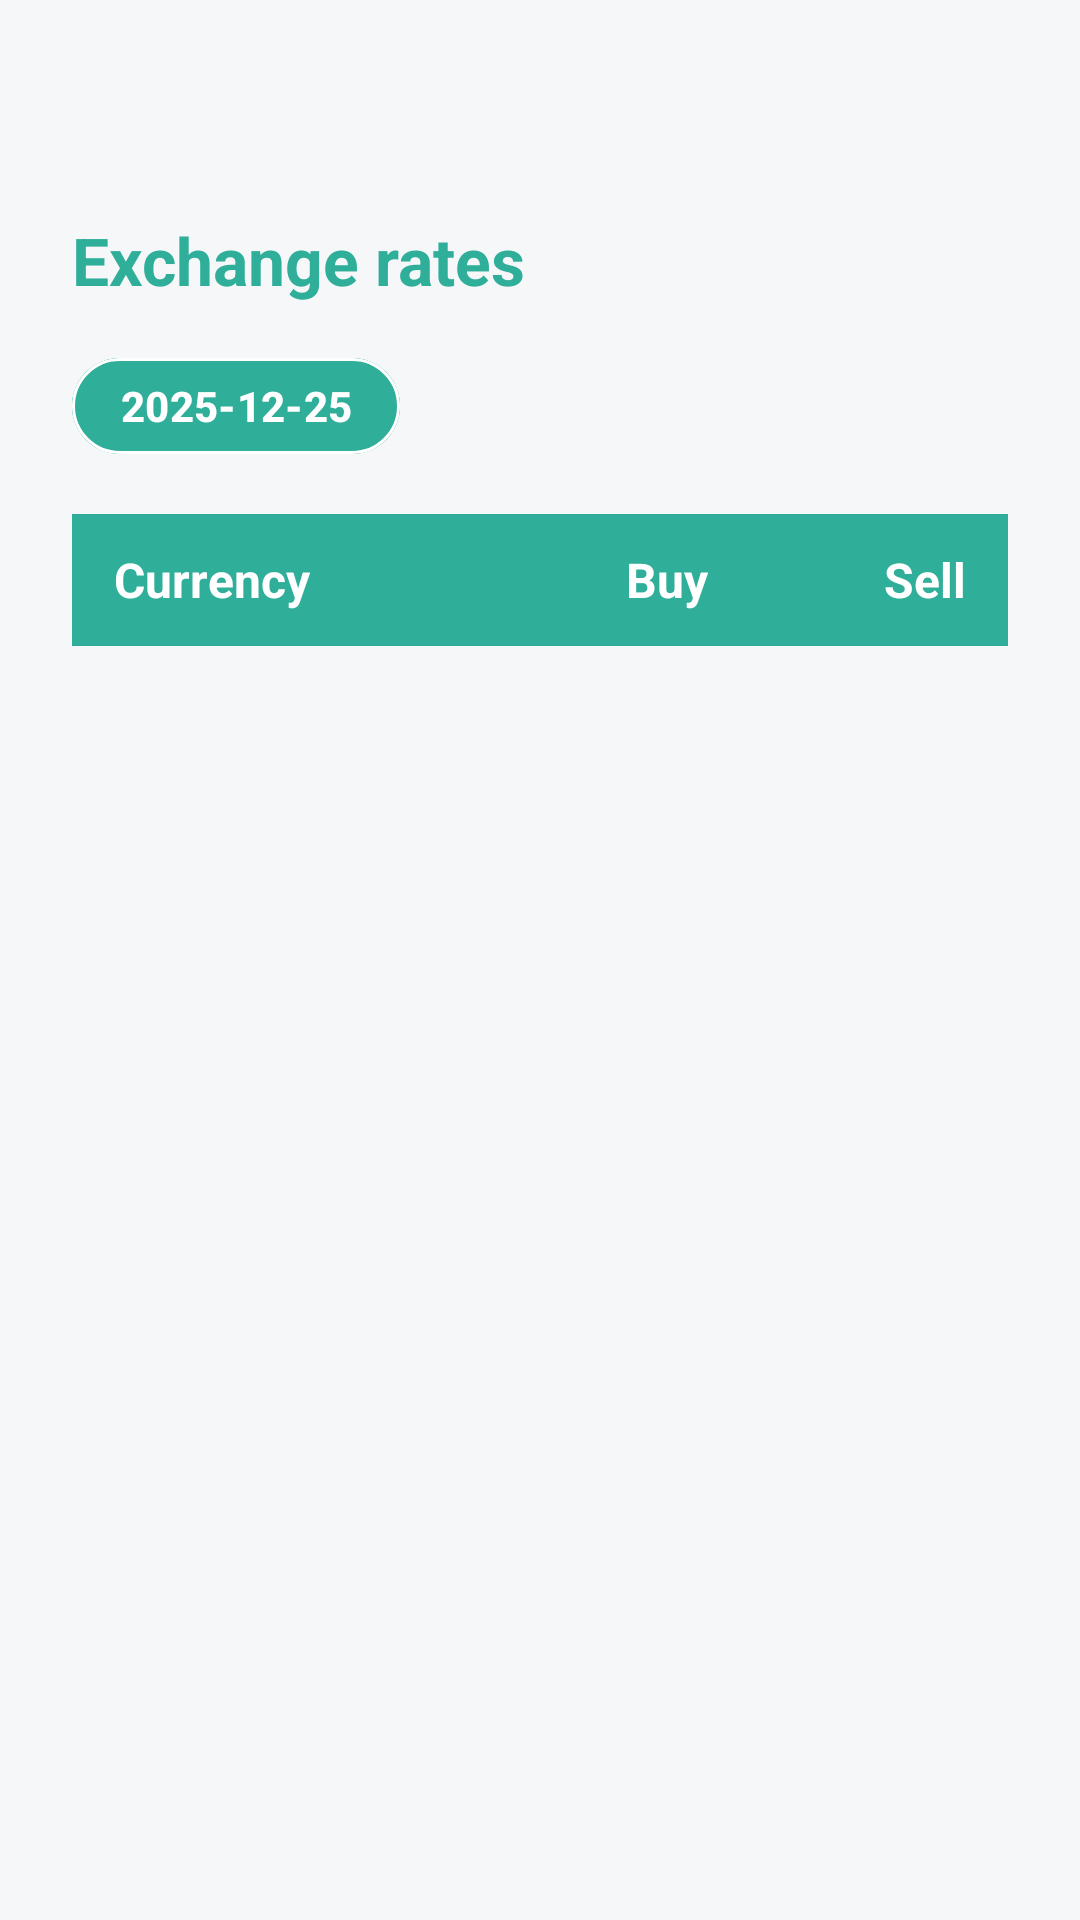

This screen was rendered from an Android layout file. Write that file and the resources it references.
<!-- AndroidManifest.xml: application theme Theme.SmartExchange -->
<!-- res/layout/activity_rates.xml -->
<?xml version="1.0" encoding="utf-8"?>
<LinearLayout xmlns:android="http://schemas.android.com/apk/res/android"
    xmlns:app="http://schemas.android.com/apk/res-auto"
    android:layout_width="match_parent"
    android:layout_height="match_parent"
    android:orientation="vertical"
    android:padding="24dp"
    android:clipToPadding="false"
    android:background="@color/maib_bg">

    
    <TextView
        android:id="@+id/tvTitle"
        android:layout_width="match_parent"
        android:layout_height="wrap_content"
        android:layout_marginBottom="14dp"
        android:paddingTop="48dp"
        android:text="Exchange rates"
        android:textColor="@color/maib_green_dark"

        android:textSize="22sp"
        android:textStyle="bold" />

    
    <com.google.android.material.button.MaterialButton
        android:id="@+id/btnDate"
        android:layout_width="wrap_content"
        android:layout_height="40dp"
        android:minHeight="40dp"
        android:text="2025-12-25"
        android:textAllCaps="false"
        android:textStyle="bold"
        android:textColor="@color/maib_white"
        android:backgroundTint="@color/maib_green_dark"
        app:cornerRadius="20dp"
        app:strokeColor="@color/maib_white"
        app:strokeWidth="1dp"
        android:paddingLeft="16dp"
        android:paddingRight="16dp"
        android:layout_marginBottom="16dp"/>

    
    <LinearLayout
        android:layout_width="match_parent"
        android:layout_height="44dp"
        android:orientation="horizontal"
        android:gravity="center_vertical"
        android:background="@color/maib_green_dark"

        android:paddingLeft="14dp"
        android:paddingRight="14dp"
        android:layout_marginBottom="6dp">

        <TextView
            android:layout_width="0dp"
            android:layout_height="wrap_content"
            android:layout_weight="1"
            android:text="Currency"
            android:textStyle="bold"
            android:textColor="@color/maib_white"
            android:textSize="16sp"/>

        <TextView
            android:layout_width="86dp"
            android:layout_height="wrap_content"
            android:gravity="end"
            android:text="Buy"
            android:textStyle="bold"
            android:textColor="@color/maib_white"
            android:textSize="16sp"/>

        <TextView
            android:layout_width="86dp"
            android:layout_height="wrap_content"
            android:gravity="end"
            android:text="Sell"
            android:textStyle="bold"
            android:textColor="@color/maib_white"
            android:textSize="16sp"/>
    </LinearLayout>

    
    <androidx.recyclerview.widget.RecyclerView
        android:id="@+id/rvRates"
        android:layout_width="match_parent"
        android:layout_height="0dp"
        android:layout_weight="1"
        android:clipToPadding="false"
        android:paddingBottom="10dp"/>
</LinearLayout>
<!-- resources referenced by this layout -->
<resources>
  <color name="maib_bg">#F6F7F8</color>
  <color name="maib_green_dark">#2FAE9A</color>
  <color name="maib_white">#FFFFFF</color>
  <style name="Theme.SmartExchange" parent="Theme.Material3.DayNight.NoActionBar">
          <item name="colorPrimary">@color/maib_green</item>
          <item name="colorSecondary">@color/maib_yellow</item>
          <item name="colorError">@color/maib_red</item>
          <item name="android:colorBackground">@color/maib_bg</item>
      </style>
  <color name="maib_green">#40C1AC</color>
  <color name="maib_yellow">#FFC649</color>
  <color name="maib_red">#D32F2F</color>
</resources>
